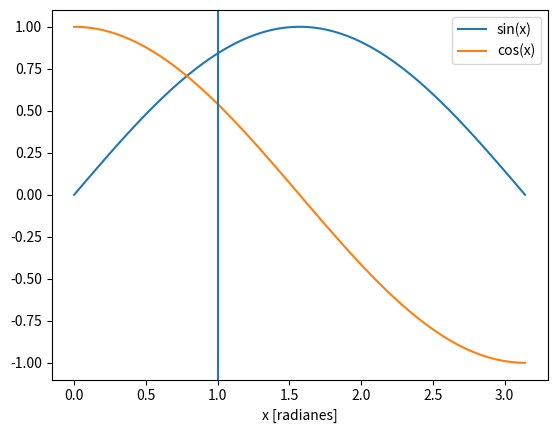

The matplotlib source for this figure:
#! /usr/bin/env python

'''
Este es un script que busca el punto de
interseccion entre seno y coseno usando
el metodo de la biseccion.
'''

import matplotlib.pyplot as plt
import numpy as np

plt.figure(1)
plt.clf()

x_values = np.linspace(0, np.pi, 100)
plt.plot(x_values, np.sin(x_values), label='sin(x)')
plt.plot(x_values, np.cos(x_values), label='cos(x)')

plt.xlabel('x [radianes]')
plt.legend()

def biseccion(func, a, b):
	'''
	Recibe una funcion y dos puntos en lados
	opuestos a una raiz, y encuentra la raiz
	usando el metodo de la biseccion.
	'''
	p = (a + b) / 2.
	if func(p) == 0:
		return p
	if func(a) * func(p) > 0:
		a = p
	else:
		b = p
	return p

def seno_menos_coseno(x):
	return np.sin(x) - np.cos(x)

raiz = biseccion(seno_menos_coseno, 0, 2)
plt.axvline(raiz)
plt.show()
